3-way image classification set "xray_project" from GitHub (fenshui888/xray_project); label vocabulary: bacterial pneumonia, normal, viral pneumonia.

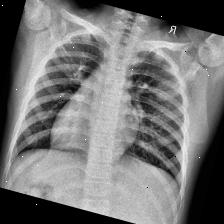
Label: normal

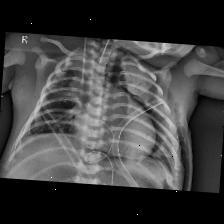
Label: bacterial pneumonia

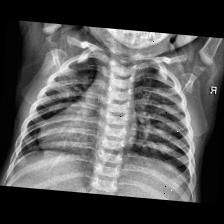
Label: normal

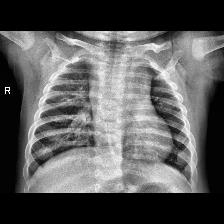
Label: viral pneumonia

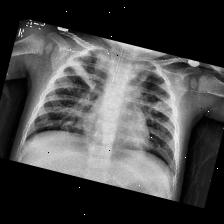
Label: viral pneumonia

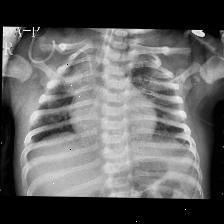
Label: bacterial pneumonia
